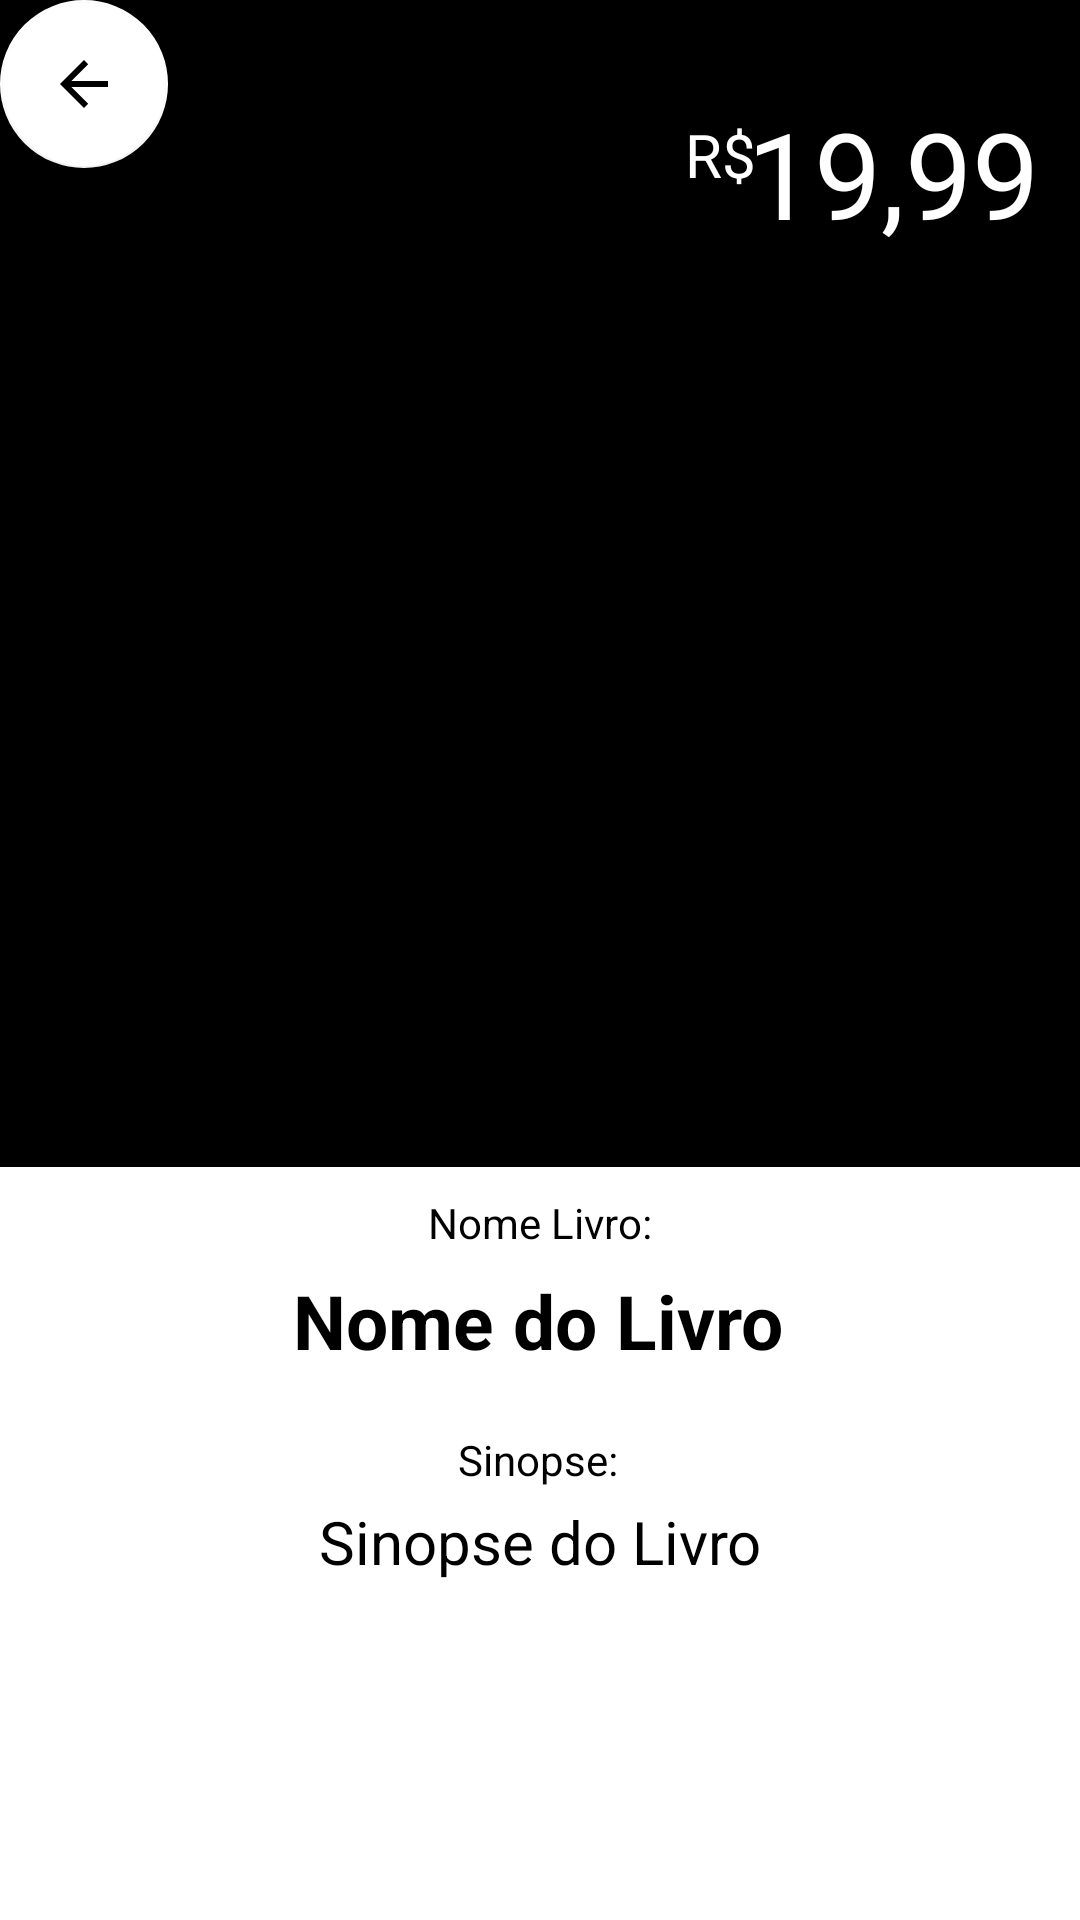

The Android layout XML behind this screen, and the referenced resources:
<!-- AndroidManifest.xml: application theme Theme.AtividadeLivros -->
<!-- res/layout/detalhes.xml -->
<?xml version="1.0" encoding="utf-8"?>
<androidx.constraintlayout.widget.ConstraintLayout xmlns:android="http://schemas.android.com/apk/res/android"
    xmlns:app="http://schemas.android.com/apk/res-auto"
    xmlns:tools="http://schemas.android.com/tools"
    android:layout_width="match_parent"
    android:background="#fff"
    android:layout_height="match_parent">

    <TextView
        android:id="@+id/nomeLivro2"
        android:layout_width="wrap_content"
        android:layout_height="wrap_content"
        android:text="Nome do Livro"
        android:textColor="#000"
        android:textSize="25sp"
        android:textStyle="bold"
        app:layout_constraintBottom_toBottomOf="parent"
        app:layout_constraintEnd_toEndOf="parent"
        app:layout_constraintHorizontal_bias="0.497"
        app:layout_constraintStart_toStartOf="parent"
        app:layout_constraintTop_toTopOf="parent"
        app:layout_constraintVertical_bias="0.698" />

    <TextView
        android:id="@+id/textView6"
        android:layout_width="wrap_content"
        android:layout_height="wrap_content"
        android:text="Sinopse:"
        android:textColor="#000"
        app:layout_constraintBottom_toBottomOf="parent"
        app:layout_constraintEnd_toEndOf="parent"
        app:layout_constraintHorizontal_bias="0.498"
        app:layout_constraintStart_toStartOf="parent"
        app:layout_constraintTop_toTopOf="parent"
        app:layout_constraintVertical_bias="0.768" />

    <TextView
        android:id="@+id/textView7"
        android:layout_width="wrap_content"
        android:layout_height="wrap_content"
        android:text="Nome Livro:"
        android:textColor="#000"
        app:layout_constraintBottom_toBottomOf="parent"
        app:layout_constraintEnd_toEndOf="parent"
        app:layout_constraintStart_toStartOf="parent"
        app:layout_constraintTop_toTopOf="parent"
        app:layout_constraintVertical_bias="0.641" />

    <TextView
        android:id="@+id/sinopseLivro2"
        android:layout_width="wrap_content"
        android:layout_height="wrap_content"
        android:text="Sinopse do Livro"
        android:textColor="#000"
        android:textSize="20sp"
        app:layout_constraintBottom_toBottomOf="parent"
        app:layout_constraintEnd_toEndOf="parent"
        app:layout_constraintStart_toStartOf="parent"
        app:layout_constraintTop_toTopOf="parent"
        app:layout_constraintVertical_bias="0.816" />

    <com.google.android.material.floatingactionbutton.FloatingActionButton
        android:id="@+id/voltar2"
        android:layout_width="wrap_content"
        android:layout_height="wrap_content"
        android:clickable="true"
        app:backgroundTint="#FFFFFF"
        app:srcCompat="?attr/actionModeCloseDrawable"
        tools:ignore="SpeakableTextPresentCheck"
        tools:layout_editor_absoluteX="34dp"
        tools:layout_editor_absoluteY="36dp" />

    <View
        android:id="@+id/view2"
        android:layout_width="594dp"
        android:layout_height="389dp"
        android:background="#000000"
        app:layout_constraintBottom_toBottomOf="parent"
        app:layout_constraintEnd_toEndOf="parent"
        app:layout_constraintHorizontal_bias="0.502"
        app:layout_constraintStart_toStartOf="parent"
        app:layout_constraintTop_toTopOf="parent"
        app:layout_constraintVertical_bias="0.0" />

    <ImageView
        android:id="@+id/imagem"
        android:layout_width="207dp"
        android:layout_height="262dp"
        app:layout_constraintBottom_toBottomOf="parent"
        app:layout_constraintEnd_toEndOf="parent"
        app:layout_constraintStart_toStartOf="parent"
        app:layout_constraintTop_toTopOf="parent"
        app:layout_constraintVertical_bias="0.375"
        tools:srcCompat="@tools:sample/avatars" />

    <TextView
        android:id="@+id/precoLivro2"
        android:layout_width="wrap_content"
        android:layout_height="wrap_content"
        android:text="19,99"
        android:textColor="#ffffff"
        android:textSize="40sp"
        app:layout_constraintBottom_toBottomOf="parent"
        app:layout_constraintEnd_toEndOf="parent"
        app:layout_constraintHorizontal_bias="0.948"
        app:layout_constraintStart_toStartOf="parent"
        app:layout_constraintTop_toTopOf="parent"
        app:layout_constraintVertical_bias="0.053" />

    <TextView
        android:id="@+id/textView11"
        android:layout_width="wrap_content"
        android:layout_height="wrap_content"
        android:text="R$"
        android:textColor="#ffffff"
        android:textSize="20sp"
        app:layout_constraintBottom_toBottomOf="parent"
        app:layout_constraintEnd_toEndOf="parent"
        app:layout_constraintHorizontal_bias="0.679"
        app:layout_constraintStart_toStartOf="parent"
        app:layout_constraintTop_toTopOf="parent"
        app:layout_constraintVertical_bias="0.062" />

</androidx.constraintlayout.widget.ConstraintLayout>
<!-- resources referenced by this layout -->
<resources>
  <style name="Theme.AtividadeLivros" parent="Theme.MaterialComponents.DayNight.DarkActionBar">
          
          <item name="colorPrimary">@color/purple_500</item>
          <item name="colorPrimaryVariant">@color/purple_700</item>
          <item name="colorOnPrimary">@color/white</item>
          
          <item name="colorSecondary">@color/teal_200</item>
          <item name="colorSecondaryVariant">@color/teal_700</item>
          <item name="colorOnSecondary">@color/black</item>
          
          <item name="android:statusBarColor" tools:targetApi="l">?attr/colorPrimaryVariant</item>
          
      </style>
  <!-- not gathered from this repository: default colours our renderer supplied (Android Studio template values) -->
  <color name="purple_500">#FF6200EE</color>
  <color name="purple_700">#FF3700B3</color>
  <color name="teal_200">#FF03DAC5</color>
  <color name="teal_700">#FF018786</color>
  <color name="black">#FF000000</color>
  <color name="white">#FFFFFFFF</color>
</resources>
